Run: headless pygame with SDL's dummy video driver; simulated clock (each Clock.tick advances the game by its frame time, no real sleeping); random seed 0; keys injected as events and as key.get_pressed() state; mouse plan: one left click at the window centre at the start of phase 2, then a move to the lower-right quarter at the start of phase 3.
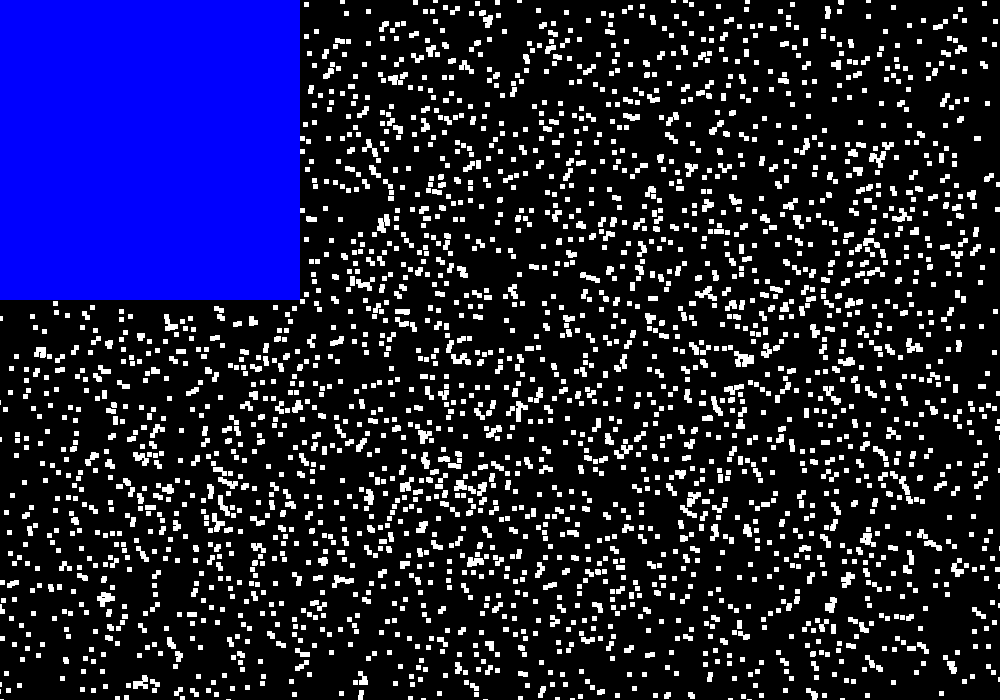
Frame 1 of 4 · flips 1–60 · no input
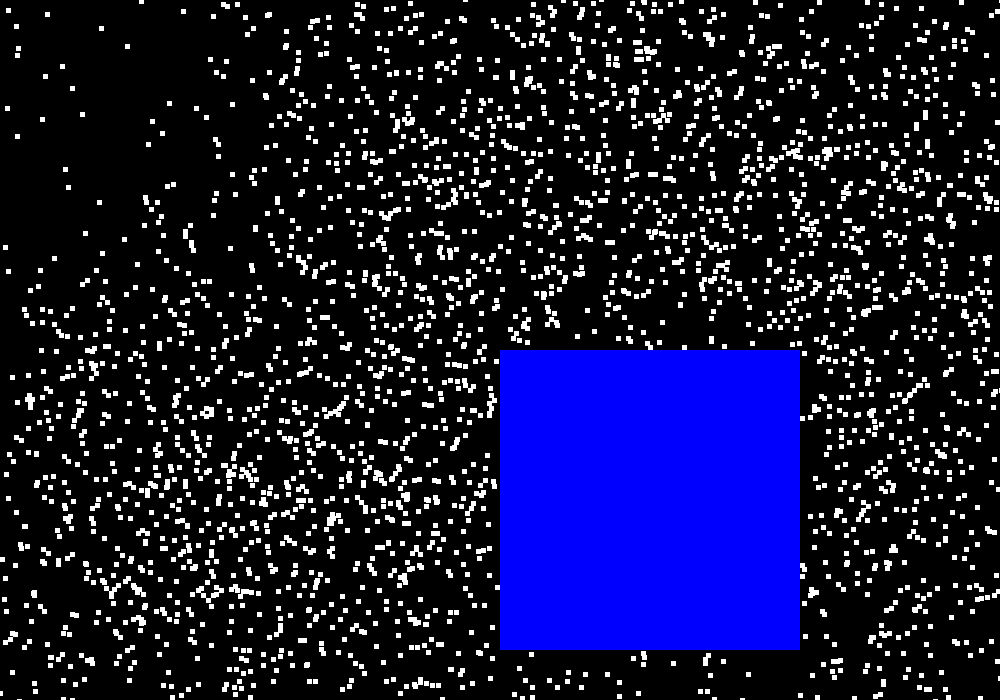
Frame 2 of 4 · flips 61–180 · clicked the window centre · tapped SPACE, RETURN · held RIGHT (→), D
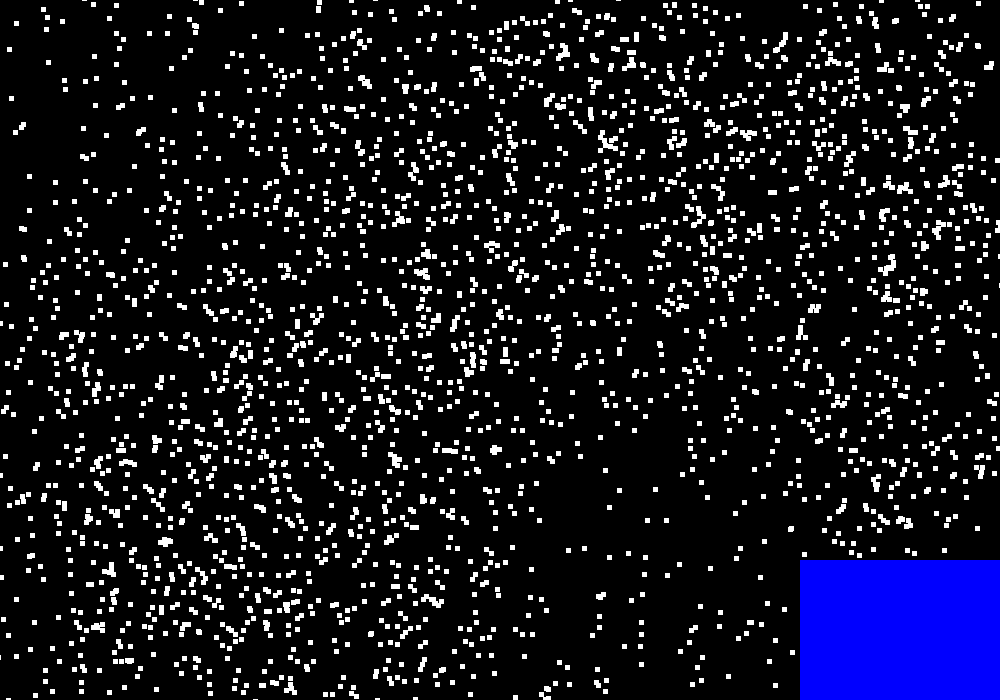
Frame 3 of 4 · flips 181–300 · moved the mouse to the lower-right quarter · held DOWN (↓), S
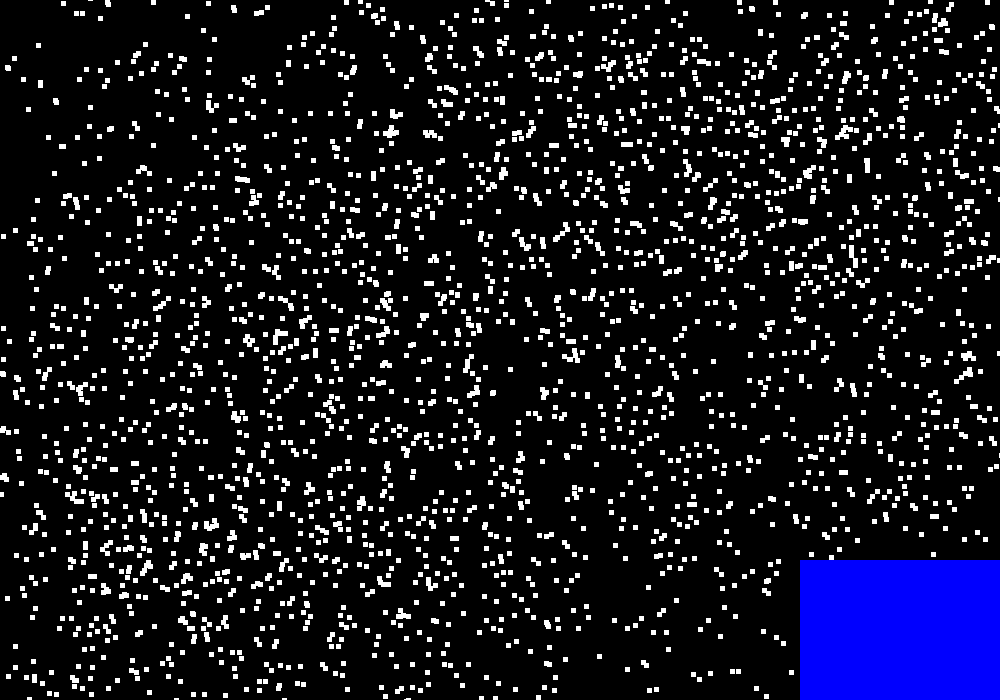
Frame 4 of 4 · flips 301–420 · held LEFT (←), A, UP (↑), W

The pygame program that drew these frames:

import pygame
import random
import math
 
BLACK = (0, 0, 0)
WHITE = (255, 255, 255)
GREEN = (0, 255, 0)
RED = (255, 0, 0)
BLUE = (0, 0, 255)
 
 
class Block(pygame.sprite.Sprite):
    """ This class represents the ball that moves in a circle. """
 
    def __init__(self, color, width, height):
        """ Constructor that create's the ball's image. """
        super().__init__()
        self.image = pygame.Surface([width, height])
        self.image.fill(color)
        self.rect = self.image.get_rect()
 
        self.center_x = 0
        self.center_y = 0
 
        self.angle = 0
 
        self.radius = 0
 
        self.speed = 0.05
 
    def update(self):
        """ Update the ball's position. """
        self.rect.x = self.radius * math.sin(self.angle) + self.center_x
        self.rect.y = self.radius * math.cos(self.angle) + self.center_y
 
        self.angle += self.speed
 
 
class Player(pygame.sprite.Sprite):
    """ Class to represent the player. """
    def __init__(self, color, width, height):
        """ Create the player image. """
        super().__init__()
        self.image = pygame.Surface([width, height])
        self.image.fill(color)
        self.rect = self.image.get_rect()
 
    def update(self):
        """Set the user to be where the mouse is. """
        pos = pygame.mouse.get_pos()
        self.rect.x = pos[0]
        self.rect.y = pos[1]
 
pygame.init()
 
SCREEN_WIDTH = 1000
SCREEN_HEIGHT = 700
screen = pygame.display.set_mode([SCREEN_WIDTH, SCREEN_HEIGHT])
 
block_list = pygame.sprite.Group()
 
all_sprites_list = pygame.sprite.Group()
 
for i in range(5000):
    block = Block(WHITE, 5, 5)

    block.center_x = random.randrange(SCREEN_WIDTH)
    block.center_y = random.randrange(SCREEN_HEIGHT)
    block.radius = random.randrange(10, 200)
    block.angle = random.random() * 2 * math.pi
    block.speed = 0.008
    block_list.add(block)
    all_sprites_list.add(block)
 
player = Player(BLUE, 300, 300)
all_sprites_list.add(player)
 
done = False
 
clock = pygame.time.Clock()
 
score = 0
 
while not done:
    for event in pygame.event.get():
        if event.type == pygame.QUIT:
            done = True
 
    all_sprites_list.update()
 
    screen.fill(BLACK)
    blocks_hit_list = pygame.sprite.spritecollide(player, block_list, True)
 
    for block in blocks_hit_list:
        score += 3
        print( score )
    
    all_sprites_list.draw(screen)
 
    pygame.display.flip()
 
    clock.tick(60)
 
pygame.quit()
